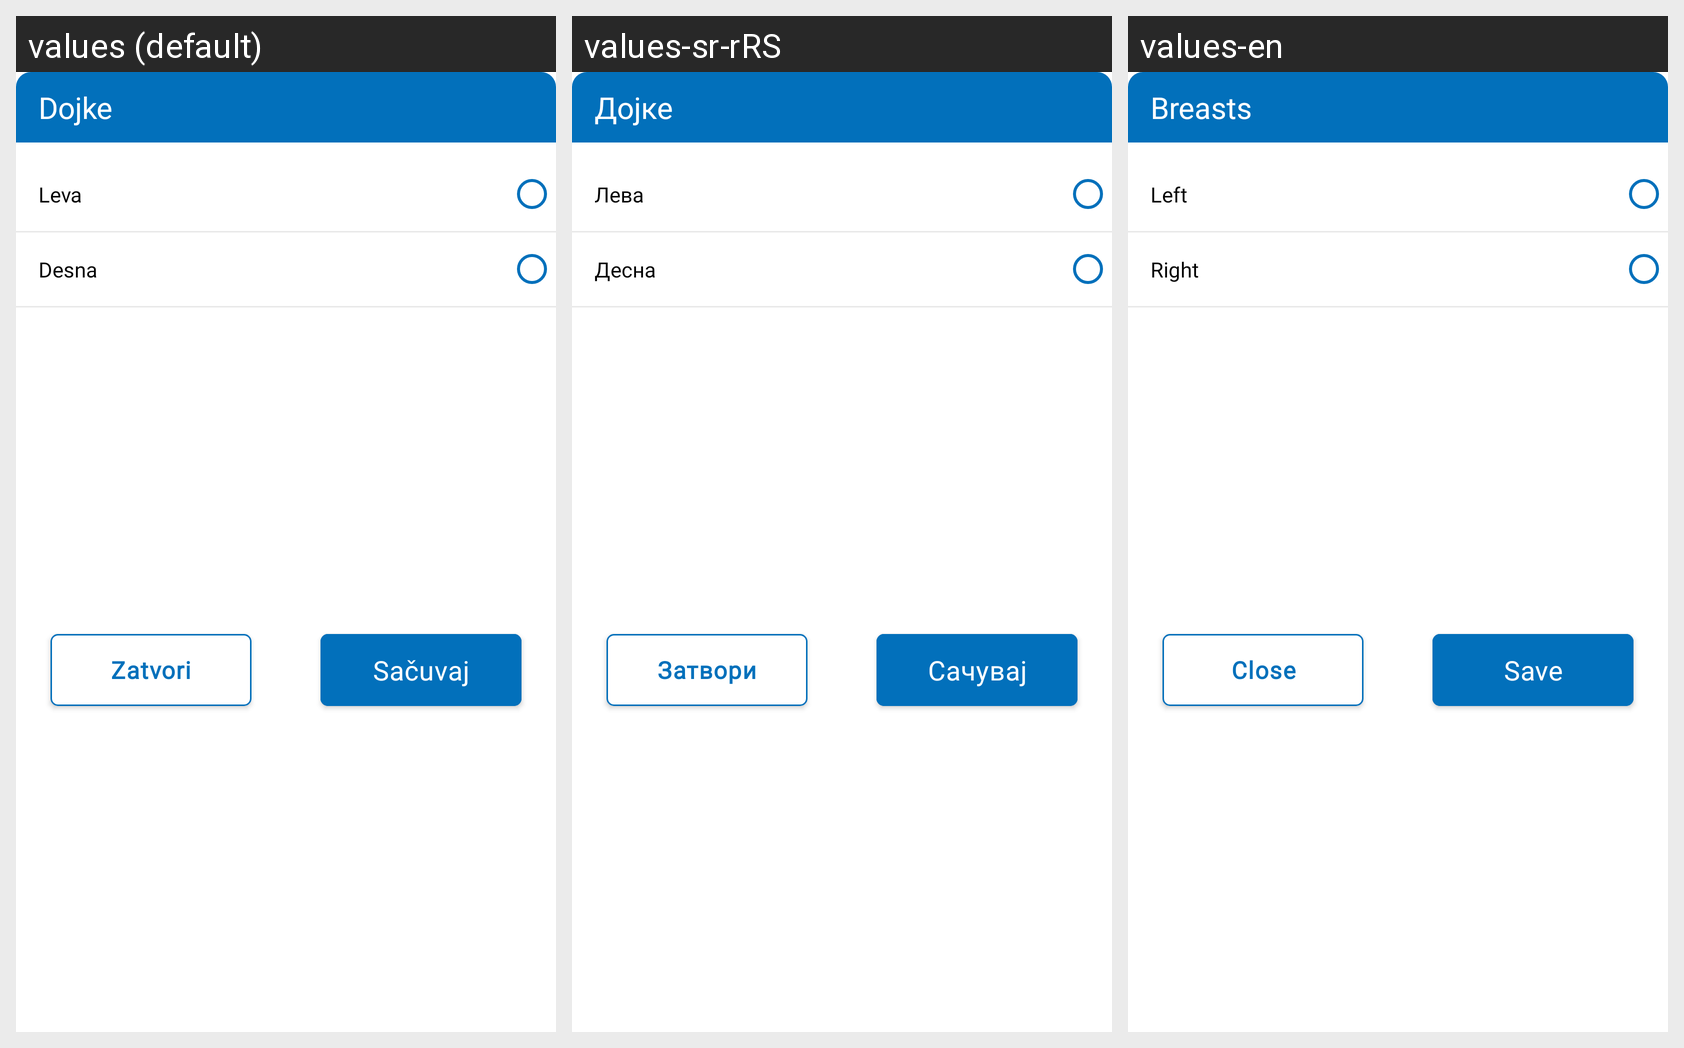

Translations of the strings shown on this Android screen, per locale in the grid:
Android screen res/layout/fragment_breast_bottom_sheet.xml rendered under 3 locales, left to right: values (default), values-sr-rRS, values-en. Device: Nexus 5 (rendered at 1080×1920; each locale shown at half size, 540×960, under a caption strip naming it); theme Theme.E_Zdravlje.
Strings drawn on this screen, with the default value and each locale's value (text and hints the layout hard-codes, and strings that could not be matched under every locale, appear in the picture but are not listed):

fragment_breast_bottomsheet_header
  values: Dojke
  values-sr-rRS: Дојке
  values-en: Breasts

fragment_breast_bottomsheet_rbleft
  values: Leva
  values-sr-rRS: Лева
  values-en: Left

fragment_breast_bottomsheet_rbright
  values: Desna
  values-sr-rRS: Десна
  values-en: Right

fragment_bottom_sheet_filter_close_btn
  values: Zatvori
  values-sr-rRS: Затвори
  values-en: Close

fragment_bottom_sheet_filter_save_btn
  values: Sačuvaj
  values-sr-rRS: Сачувај
  values-en: Save
